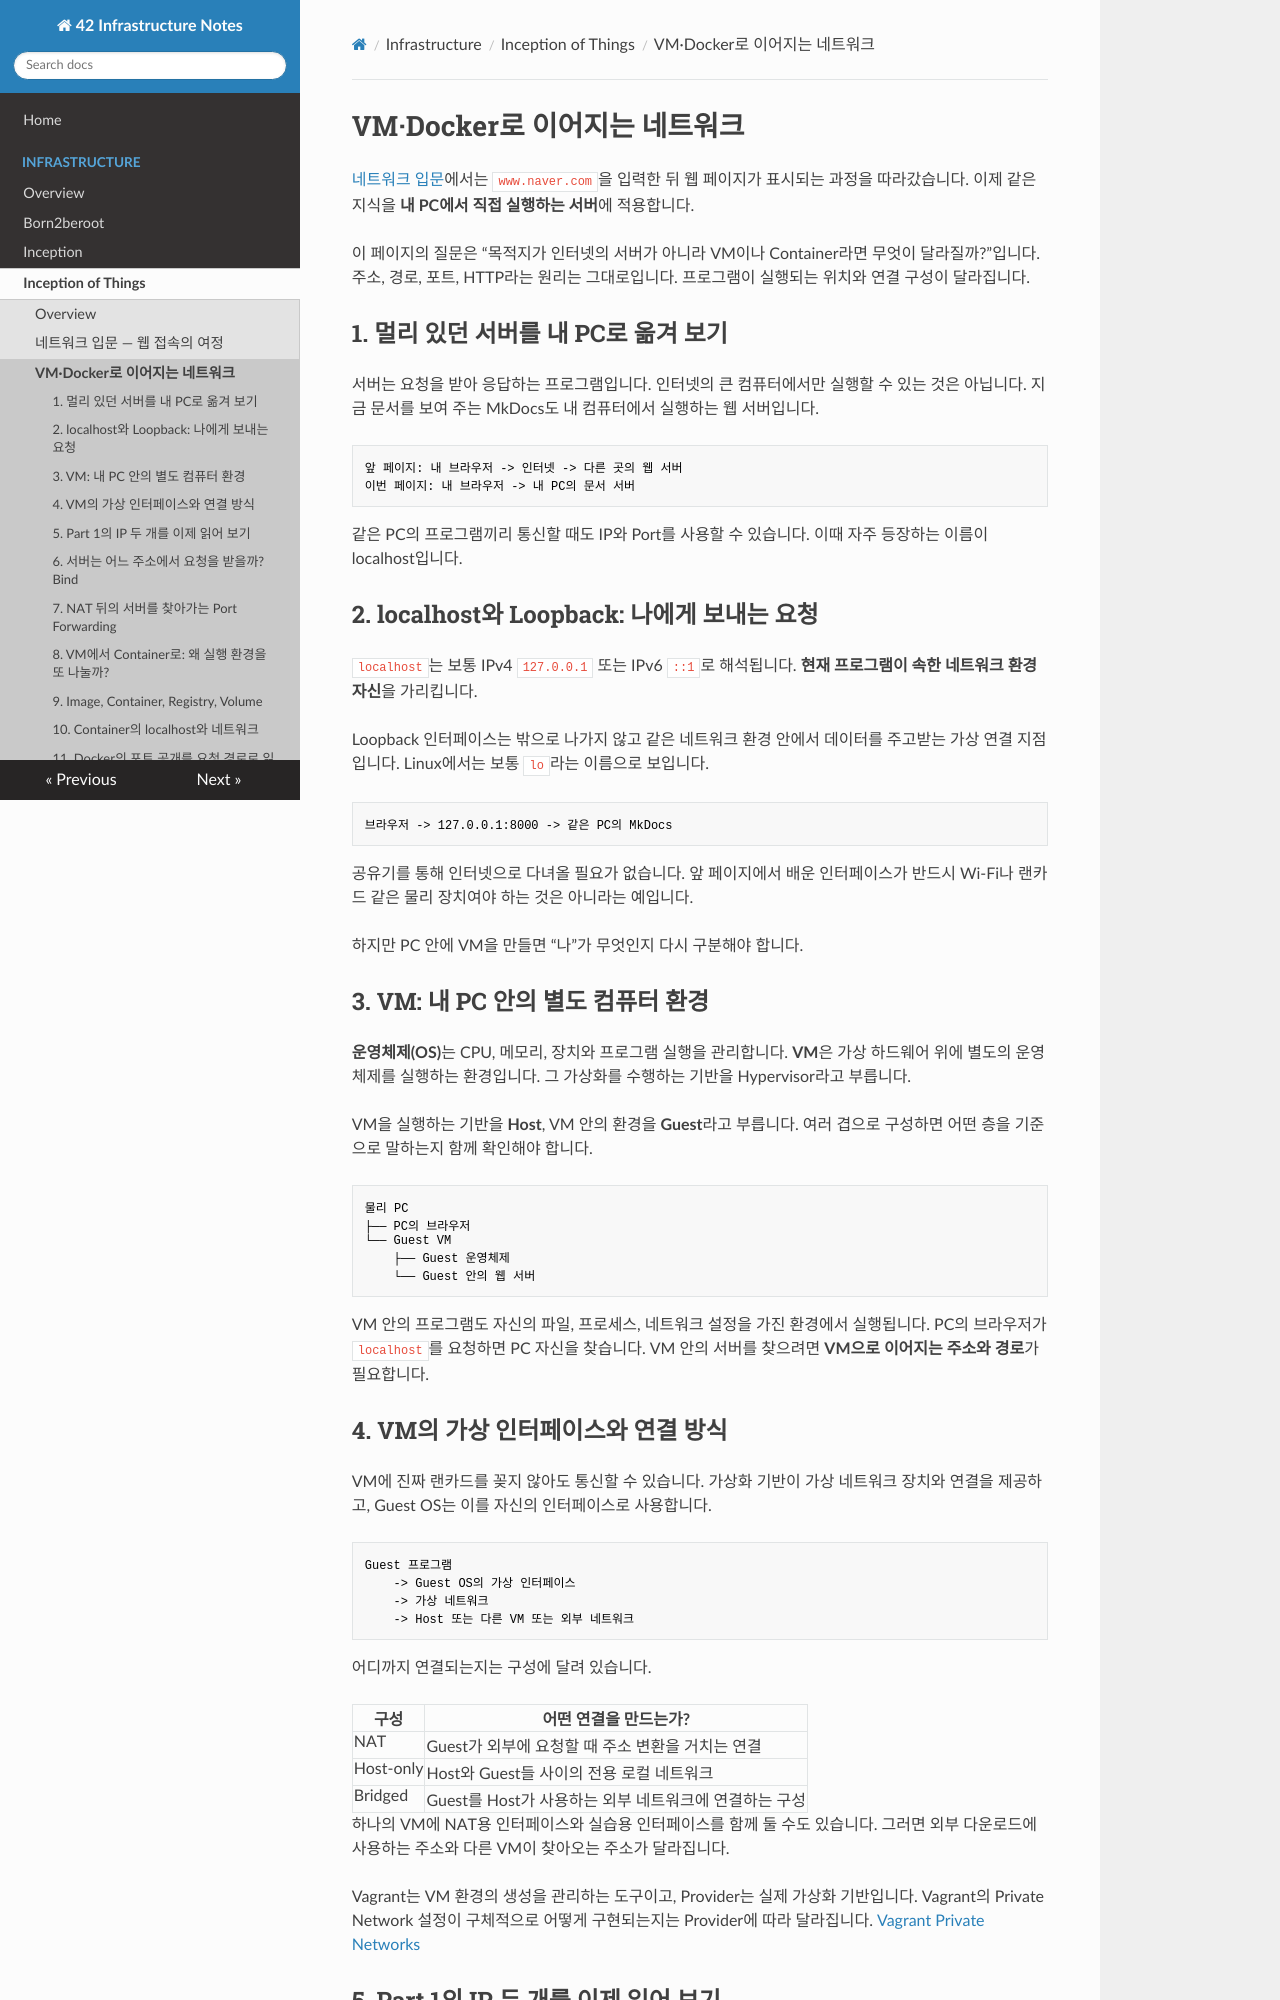

repository: daeunki2/42_doc · page: infrastructure/inception-of-things/foundations/index.html · generator: mkdocs

# VM·Docker로 이어지는 네트워크

[네트워크 입문](network-journey.md)에서는 `www.naver.com`을 입력한 뒤 웹 페이지가 표시되는 과정을 따라갔습니다. 이제 같은 지식을 **내 PC에서 직접 실행하는 서버**에 적용합니다.

이 페이지의 질문은 “목적지가 인터넷의 서버가 아니라 VM이나 Container라면 무엇이 달라질까?”입니다. 주소, 경로, 포트, HTTP라는 원리는 그대로입니다. 프로그램이 실행되는 위치와 연결 구성이 달라집니다.

## 1. 멀리 있던 서버를 내 PC로 옮겨 보기

서버는 요청을 받아 응답하는 프로그램입니다. 인터넷의 큰 컴퓨터에서만 실행할 수 있는 것은 아닙니다. 지금 문서를 보여 주는 MkDocs도 내 컴퓨터에서 실행하는 웹 서버입니다.

```text
앞 페이지: 내 브라우저 -> 인터넷 -> 다른 곳의 웹 서버
이번 페이지: 내 브라우저 -> 내 PC의 문서 서버
```

같은 PC의 프로그램끼리 통신할 때도 IP와 Port를 사용할 수 있습니다. 이때 자주 등장하는 이름이 localhost입니다.

## 2. localhost와 Loopback: 나에게 보내는 요청

`localhost`는 보통 IPv4 `127.0.0.1` 또는 IPv6 `::1`로 해석됩니다. **현재 프로그램이 속한 네트워크 환경 자신**을 가리킵니다.

Loopback 인터페이스는 밖으로 나가지 않고 같은 네트워크 환경 안에서 데이터를 주고받는 가상 연결 지점입니다. Linux에서는 보통 `lo`라는 이름으로 보입니다.

```text
브라우저 -> 127.0.0.1:8000 -> 같은 PC의 MkDocs
```

공유기를 통해 인터넷으로 다녀올 필요가 없습니다. 앞 페이지에서 배운 인터페이스가 반드시 Wi-Fi나 랜카드 같은 물리 장치여야 하는 것은 아니라는 예입니다.

하지만 PC 안에 VM을 만들면 “나”가 무엇인지 다시 구분해야 합니다.

## 3. VM: 내 PC 안의 별도 컴퓨터 환경

**운영체제(OS)**는 CPU, 메모리, 장치와 프로그램 실행을 관리합니다. **VM**은 가상 하드웨어 위에 별도의 운영체제를 실행하는 환경입니다. 그 가상화를 수행하는 기반을 Hypervisor라고 부릅니다.

VM을 실행하는 기반을 **Host**, VM 안의 환경을 **Guest**라고 부릅니다. 여러 겹으로 구성하면 어떤 층을 기준으로 말하는지 함께 확인해야 합니다.

```text
물리 PC
├── PC의 브라우저
└── Guest VM
    ├── Guest 운영체제
    └── Guest 안의 웹 서버
```

VM 안의 프로그램도 자신의 파일, 프로세스, 네트워크 설정을 가진 환경에서 실행됩니다. PC의 브라우저가 `localhost`를 요청하면 PC 자신을 찾습니다. VM 안의 서버를 찾으려면 **VM으로 이어지는 주소와 경로**가 필요합니다.

## 4. VM의 가상 인터페이스와 연결 방식

VM에 진짜 랜카드를 꽂지 않아도 통신할 수 있습니다. 가상화 기반이 가상 네트워크 장치와 연결을 제공하고, Guest OS는 이를 자신의 인터페이스로 사용합니다.

```text
Guest 프로그램
    -> Guest OS의 가상 인터페이스
    -> 가상 네트워크
    -> Host 또는 다른 VM 또는 외부 네트워크
```

어디까지 연결되는지는 구성에 달려 있습니다.

| 구성 | 어떤 연결을 만드는가? |
|---|---|
| NAT | Guest가 외부에 요청할 때 주소 변환을 거치는 연결 |
| Host-only | Host와 Guest들 사이의 전용 로컬 네트워크 |
| Bridged | Guest를 Host가 사용하는 외부 네트워크에 연결하는 구성 |

하나의 VM에 NAT용 인터페이스와 실습용 인터페이스를 함께 둘 수도 있습니다. 그러면 외부 다운로드에 사용하는 주소와 다른 VM이 찾아오는 주소가 달라집니다.

Vagrant는 VM 환경의 생성을 관리하는 도구이고, Provider는 실제 가상화 기반입니다. Vagrant의 Private Network 설정이 구체적으로 어떻게 구현되는지는 Provider에 따라 달라집니다. [Vagrant Private Networks](https://developer.hashicorp.com/vagrant/docs/networking/private_network)
